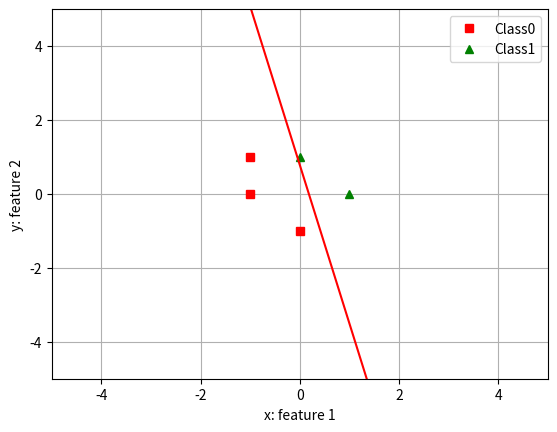

This chart was generated by the following Python code:
# -*- coding: utf-8 -*-
"""Perceptron_Learning.ipynb

Automatically generated by Colaboratory.

Original file is located at
    https://colab.research.google.com/<link-removed>

[redacted]
[redacted]
Assignment #3
https://colab.research.google.com/<link-removed>
"""

import numpy as np
import matplotlib.pyplot as plt

# Neural Netword with single neuron
class NeuralNetwork():

  def __init__(self, num_params = 2):
    self.weight_matrix = 2 * np.random.random((num_params + 1, 1)) - 1
    self.l_rate = 1

  # hard_limiter as activation function
  def hard_limiter(self, x):
    outs = np.zeros(x.shape)
    outs[x>0] = 1
    return outs

  # forward propagation
  def forward_propagation(self, inputs):
    outs = np.dot(inputs, self.weight_matrix)
    return self.hard_limiter(outs)
  
  # training the neural network
  def train(self, train_inputs, train_outputs, num_train_iterations = 1000):
    
    for iteration in range(num_train_iterations):

      for i in range(train_inputs.shape[0]):

        pred_i = self.pred(train_inputs[i,:])

        if pred_i != train_outputs[i]:
          output = self.forward_propagation(train_inputs[i,:])

          error = train_outputs[i] - output
          adjustment = self.l_rate * error * train_inputs[i]

          self.weight_matrix[:,0] += adjustment
    
    print('Iteration #' + str(iteration))
    plot_fun_thr(train_inputs[:,1:3], train_outputs,
                 self.weight_matrix[:,0], classes)

  # predicting the classes of new data points
  def pred(self, inputs):
    preds = self.forward_propagation(inputs)
    return preds

 #Plot function   
def plot_fun_thr(features, labels, thre_parms, classes):

    plt.plot(features[labels[:] == classes[0], 0], 
             features[labels[:] == classes[0], 1], 'rs', 
             features[labels[:] == classes[1], 0], 
             features[labels[:] == classes[1], 1], 'g^')
    plt.axis([-5, 5, -5, 5])
    
    x1 = np.linspace(-5, 5, 50)
    x2 = - (thre_parms[1]*x1 + thre_parms[0])/thre_parms[2]

    plt.plot(x1, x2, '-r')
    plt.xlabel('x: feature 1')
    plt.ylabel('y: feature 2')
    plt.legend(['Class' + str(classes[0]), 'Class' + str(classes[1])])
    plt.grid()
    plt.show()

features = np.array([[1,0], [0,1], [-1, 0], [-1, 1], [0, -1]])
print(features)
print()

labels = np.array([1, 1, 0, 0, 0])
print(labels)
print()

classes = [0, 1]
bias = np.ones((features.shape[0], 1))
print(bias)
print(bias.shape)
print()

features = np.append(bias, features, axis = 1)
print('Features vector after adding the bias')
print(features)
print("Feature vector shape:", features.shape)

neural_network = NeuralNetwork(2)
print('Random weights at the start of training')
print(neural_network.weight_matrix)
print()

num_iterations = 100
neural_network.train(features, labels, num_iterations)

print('New weights after training')
print(neural_network.weight_matrix)

test = np.array([[2,2], [-2,-2], [0, 0], [-2, 0]])
bias = np.ones((test.shape[0], 1))
test = np.append(bias, test, axis = 1)
print(test)
print()

print("Testing network on new examples:")
print(neural_network.pred(test))